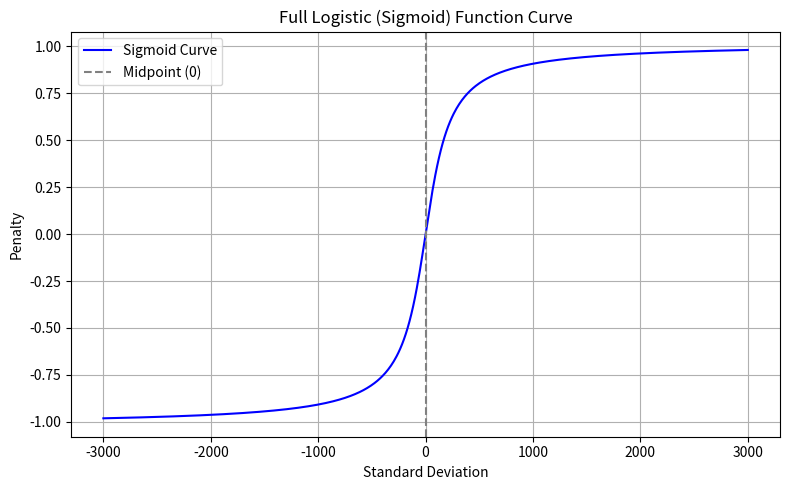

The script that saved this image:
import numpy as np
import matplotlib.pyplot as plt

def logistic(x, alpha=10, midpoint=0.1):
    return np.atan(np.deg2rad(x/3)) / np.atan(np.deg2rad(2000))


# Extended X-axis range
x = np.linspace(-3000, 3000, 700)
y = logistic(x, alpha=8, midpoint=0.45)
plt.figure(figsize=(8, 5))
plt.plot(x, y, label='Sigmoid Curve', color='blue')
plt.axvline(0, color='gray', linestyle='--', label='Midpoint (0)')
plt.title('Full Logistic (Sigmoid) Function Curve')
plt.xlabel('Standard Deviation')
plt.ylabel('Penalty')
plt.grid(True)
plt.legend()
plt.tight_layout()
plt.show()